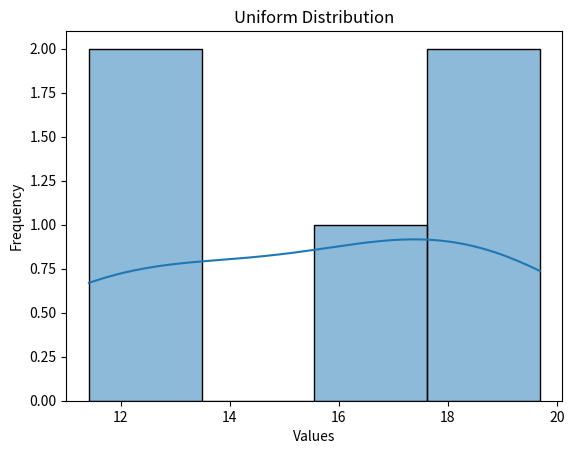

The script that saved this image:
"""implementation of generating random numbers from a uniform distribution in Python"""

import random

def uniform_distribution(a,b,n):

    """
    :param a: Lower Bond of the Uniform distribution
    :param b: Upper Bond of the Uniform distribution
    :param n: Number of random numbers to generate
    :return: A list of n random numbers from the uniform distribution
    """

    # Initializing an empty list to store the random numbers
    uniform_numbers = []

    # Generating n random numbers from the uniform distribution and append them

    for i in range(n):

        rand_num = random.random() # Generate a random number between 0 and 1
        uniform_num = a + rand_num * (b - a) # scale the random number to the desired range[a,b]
        uniform_numbers.append(uniform_num)

    return uniform_numbers


# Generate 10 random numbers from a uniform distribution with lower bound 0 and upper bound 1
result = uniform_distribution(0, 1, 10)

# Print the list of generated random numbers
print(result)


############################################################################################

# Alternative Usage Of The Code Using Visualizing Libraries

import numpy as np
import matplotlib.pyplot as plt
import seaborn as sns


def uniform_distribution2(x, y, j):
    """
    Generates n random numbers from a uniform distribution with lower bound a and upper bound b.

    Args:
    a (float): Lower bound of the uniform distribution.
    b (float): Upper bound of the uniform distribution.
    n (int): Number of random numbers to generate.

    Returns:
    list: A list of n random numbers from the uniform distribution.
    """
    # Generate n random numbers from the uniform distribution
    samples = np.random.uniform(x, y, j)

    # Create a histogram of the generated random numbers using seaborn
    sns.histplot(samples, kde=True)

    # Add plot title and labels
    plt.title('Uniform Distribution')
    plt.xlabel('Values')
    plt.ylabel('Frequency')

    # Show the plot
    plt.show()

    # Return the list of random numbers
    return samples

c = uniform_distribution2(10, 20, 5)
print(c)